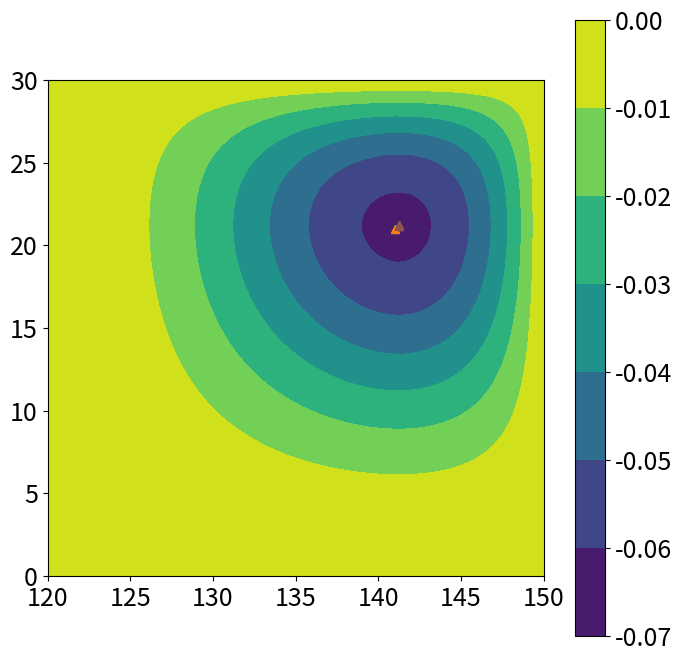

Python code for this plot:
import numpy as np
from scipy import ndimage
import matplotlib.pyplot as plt
plt.rcParams['font.size'] = 18

rearth = 6.371e3 #[km]
def __distance__(lon,lat,lonc,latc):
    dx = np.deg2rad(lon - lonc)
    y1 = np.deg2rad(lat)
    y0 = np.deg2rad(latc)
    d = np.arccos(np.sin(y0) * np.sin(y1) + np.cos(y0) * np.cos(y1) * np.cos(dx))
    return d

def linint2_points(xi, yi, fi, xo, yo):
    i = np.argmin(np.abs(xi - xo))
    i = np.where(xi[i] <= xo, i, i-1)
    j = np.argmin(np.abs(yi - yo))
    j = np.where(yi[j] <= yo , j, j-1)
    t = (xo - xi[i]) / (xi[i+1] - xi[i])
    u = (yo - yi[j]) / (yi[j+1] - yi[j])
    fo = (1-u) * ((1-t) * fi[j, i] + t * fi[j, i+1]) + \
             u * (t * fi[j+1, i+1] + (1-t) * fi[j+1,i])
    return fo

class tracking:
    def __init__(self,delm,lonm,latm,\
        paramlist,lon0,lat0,\
        ng=10,d0=1.0,dgmin=0.025,debug=False,plot=False):
        
        self.debug = debug
        self.plot = plot
        self.lonm = lonm
        self.latm = latm
        self.lon2d, self.lat2d = np.meshgrid(self.lonm,self.latm)
        if self.debug:
            print(f"lon2d shape={self.lon2d.shape} lat2d shape={self.lat2d.shape}")
            print(f"lon2d={self.lon2d[0]} lat2d={self.lat2d[0]}")
        self.delm = delm # distance of model grid [km]
        self.re = 75.0 # e-folding radius [km]
        if self.delm < 10.0:
            self.re = 60.0
        elif self.delm > 125.0:
            self.re = 150.0
        print(f"model grid={self.delm}km e-folding={self.re}km")
        # non-dimensionalized by rearth
        self.delm = self.delm / rearth
        self.re = self.re / rearth
        
        self.ng = ng #analysis grid points = (2*ng+1) x (2*ng+1)
        self.d0 = d0 #initial analysis grid distance [degree]
        self.dgmin = dgmin #minimum analysis grid distance [degree]
        self.ngi = self.ngj = 2*self.ng + 1
        self.set_ggrid(lon0,lat0,self.d0)
        if self.debug:
            print(f"analysis grid lon={self.long} lat={self.latg}")
        self.centerdict = dict()
        self.cvaldict = dict()
        for param in paramlist:
            self.centerdict[param] = [lon0,lat0]
            self.cvaldict[param] = 0.0
    
    def set_ggrid(self,lon0,lat0,dg):
        self.long = np.zeros(self.ngi)
        self.latg = np.zeros(self.ngj)
        self.long[self.ng] = lon0
        self.latg[self.ng] = lat0
        for i in range(1,self.ng+1):
            self.long[self.ng-i]=self.long[self.ng-i+1]-dg
            self.long[self.ng+i]=self.long[self.ng+i-1]+dg
            self.latg[self.ng-i]=self.latg[self.ng-i+1]-dg
            self.latg[self.ng+i]=self.latg[self.ng+i-1]+dg

    def barnes(self,f,param):
        ggrid = np.zeros((self.ngj,self.ngi))
        if param=="MSLP" or param[:3]=="GPH":
            ggrid[:,:] = 9.99e6
        for j in range(ggrid.shape[0]):
            latc = self.latg[j]
            for i in range(ggrid.shape[1]):
                lonc = self.long[i]
                distall = __distance__(self.lon2d,self.lat2d,lonc,latc)
                if self.debug: print(f"distall={distall.shape} {np.min(distall)} {np.max(distall)}")
                dist = distall[distall<2.0*self.re].copy()
                if dist.size == 0: continue
                if self.debug: print(f"dist={dist.shape} {np.min(dist)} {np.max(dist)}")
                wgt = np.exp(-dist*dist/self.re/self.re)
                if self.debug: print(f"wgt={np.min(wgt)} {np.max(wgt)}")
                ggrid[j,i] = np.sum(f[distall<2.0*self.re]*wgt)/np.sum(wgt)
        if param=="MSLP" or param[:3]=="GPH":
            gg = ggrid
        else:
            gg = -1.0*ggrid
        loc_min = np.where( \
            ndimage.minimum_filter( \
            gg, size=(3,3), mode=('nearest', 'wrap')) == gg)
        g_min = gg[loc_min[0],loc_min[1]]
        if self.debug: print(g_min)
        ncand = np.argsort(g_min)
        imin = loc_min[1][ncand[0]]
        jmin = loc_min[0][ncand[0]]
        self.centerdict[param] = [self.long[imin],self.latg[jmin]]
        f0 = linint2_points(self.lonm, self.latm, f, self.long[imin],self.latg[jmin])
        self.cvaldict[param] = f0
    
    def tcycle(self,fdict,paramlist):
        for param in paramlist:
            f = fdict[param]
            if self.plot:
                fig, ax = plt.subplots(figsize=[8,8])
                c = ax.contourf(self.lonm, self.latm, f, levels=np.linspace(-0.07, 0.0, 8))
            dg = self.d0
            icyc=0
            while dg > self.dgmin:
                self.barnes(f,param)
                icyc+=1
                dg *= 0.5
                lon0, lat0 = self.centerdict[param]
                f0 = self.cvaldict[param]
                print(f"cycle={icyc} center=({lon0},{lat0}) val={f0}")
                self.set_ggrid(lon0, lat0, dg)
                if self.plot: ax.plot(lon0,lat0,marker='^')
        if self.plot:
            ax.set_aspect("equal")
            fig.colorbar(c, ax=ax)
            #fig.savefig("tcycletest_barnes.png", bbox_inches="tight", dpi=300)
            plt.show()

if __name__=="__main__":
    paramlist=["MSLP"]
    fdict = dict()
    n = 61 
    d = 1.0 / (n - 1)
    x = np.linspace(0, 1, n)
    y = np.linspace(0, 1, n)
    X, Y = np.meshgrid(x, y, indexing="ij")

    slp = (X**2 - X**4) * (Y**4 - Y**2)
    print(f"slp: min={slp.min()} max={slp.max()}")
    fdict["MSLP"] = slp
    lon = np.linspace(120, 150, n)
    lat = np.linspace(0, 30, n)
    print(f"lon={lon} lat={lat}")
    delm = __distance__(lon[0], lat[0], lon[0], lat[1])
    delm = delm*rearth
    lon0, lat0 = np.mean(lon), np.mean(lat)
    print(f"guess=({lon0},{lat0})")
    track = tracking(delm, lon, lat, paramlist, lon0, lat0, debug=True, plot=True)

    track.tcycle(fdict,paramlist)
